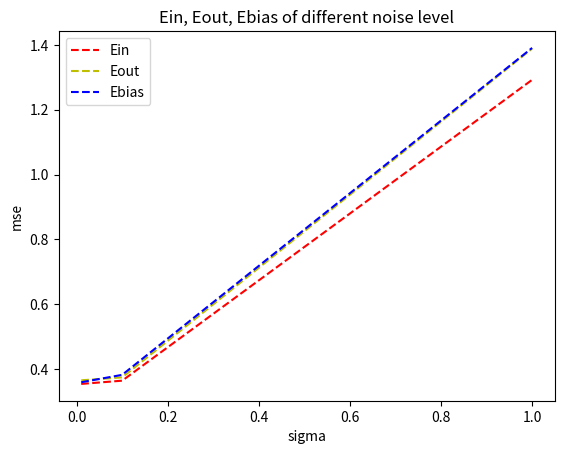

Generate this figure with matplotlib:
import numpy as np
import matplotlib.pyplot as plt
import random
import sympy as sym
import pandas as pd
import math

def getData(N, sigma):
    x = np.random.uniform(0, 1, N)
    #Y = cos(2πX) + Z
    z = np.random.normal(0, sigma, N)
    y = np.cos(2*math.pi*x)+z
    return np.vstack((x, y)).T


def getMSE(y, y_pred):
    mse = np.mean((y - y_pred)**2)
    return round(mse, 4)


def getX(x, N, d):
    res = np.ones((1,N))
    for i in range(d):
        temp = x**(i+1)
        res = np.vstack((res, temp))
    return res.T


def fitData(data, d, iterations=2000, lr=0.1, batch_size=50, lamda=0.1):
    N = len(data)
    y = data[:, 1].reshape((N, 1))
    X = getX(data[:, 0], N, d)
    theta = np.random.random([d+1, 1])
    print(getMSE(X.dot(theta), y))
    # GD(X, theta, y, N, iterations, lr)
    # SGD(X, theta, y, N, iterations, lr)
    return MiniBatch(X, theta, y, N, N, iterations, lr, lamda)


# def GD(X, theta, y, N, iterations, lr):
#     J = np.zeros(iterations)
#     for iter in range(iterations):
#         theta -= (1/N) * lr * ((X.dot(theta) - y).T.dot(X).T)
#         J[iter] = getMSE(X.dot(theta), y)
#     return theta


# def SGD(X, theta, y, N, iterations, lr):
#     J = np.zeros(iterations)
#     index = random.randint(0, N-1)
#     x = X[index].reshape(-1, 1)
#     y = y[index].reshape(-1, 1)
#     for iter in range(iterations):
#         theta -= lr * (x*theta - y) * x
#         J[iter] = getMSE(X.dot(theta), y)
#     return theta


def MiniBatch(X, theta, y, N, batch_size, iterations, lr, lamda):
    J = np.zeros(iterations)
    index = random.randint(0, N-batch_size)
    X = X[index:index+batch_size]
    y = y[index:index+batch_size]
    for iter in range(iterations):
        theta = theta*(1 - lamda*lr) - (lr * ((1/batch_size) *
                       ((X.dot(theta) - y).T.dot(X).T)))
        J[iter] = getMSE(X.dot(theta), y)
    Ein = J[iterations-1]
    return theta, Ein


def evaluat(data, d, theta):
    N = len(data)
    y = data[:, 1].reshape((N, 1))
    X = getX(data[:, 0], N, d)
    e = getMSE(X.dot(theta), y)
    return e


def experiment(N, d, sigma, M):
    Ein_list = []
    Eout_list = []
    theta_list = []

    for m in range(M):
        data_traning = getData(N, sigma)
        theta, Ein = fitData(data_traning, d)

        data_test = getData(1000, sigma)
        Eout=evaluat(data_test,d,theta)

        theta_list.append(theta)
        Ein_list.append(Ein)
        Eout_list.append(Eout)
    
    Ein_average = np.mean(Ein_list)
    Eout_average = np.mean(Eout_list)
    theta_average=np.mean(theta_list,axis=0)

    data_bias= getData(1000,sigma)
    Ebias = evaluat(data_bias,d,theta_average)
    return Ein_average, Eout_average, Ebias


if __name__ == "__main__":
    # np.random.seed(0)

    N_list = [2,5,10,20,50,100,200]
    d_list = [d for d in range(20)]
    sigma_list = [0.01,0.1,1]

    plot_x=[]
    plot_Ein=[]
    plot_Eout=[]
    plot_Ebias=[]
    # for d in range(len(d_list)):
    #     Ein_average, Eout_average, Ebias = experiment(100,d_list[d],0.1,50)
    #     plot_x.append(d_list[d])
    #     plot_Ein.append(Ein_average)
    #     plot_Eout.append(Eout_average)
    #     plot_Ebias.append(Ebias)

    # plt.plot(plot_x,plot_Ein,'r--',label='Ein')
    # plt.plot(plot_x,plot_Eout,'y--',label='Eout')
    # plt.plot(plot_x,plot_Ebias,'b--',label='Ebias')

    # plt.title('Ein, Eout, Ebias of different model complexity')
    # plt.xlabel('d')
    # plt.ylabel('mse')
    # plt.legend()
    # plt.show()

    # for N in range(len(N_list)):
    #     Ein_average, Eout_average, Ebias = experiment(N_list[N],5,0.1,50)
    #     plot_x.append(N_list[N])
    #     plot_Ein.append(Ein_average)
    #     plot_Eout.append(Eout_average)
    #     plot_Ebias.append(Ebias)

    # plt.plot(plot_x,plot_Ein,'r--',label='Ein')
    # plt.plot(plot_x,plot_Eout,'y--',label='Eout')
    # plt.plot(plot_x,plot_Ebias,'b--',label='Ebias')

    # plt.title('Ein, Eout, Ebias of different sample size(d=5)')
    # plt.xlabel('N')
    # plt.ylabel('mse')
    # plt.legend()
    # plt.show()

    for sigma in range(len(sigma_list)):
        Ein_average, Eout_average, Ebias = experiment(100,5,sigma_list[sigma],50)
        plot_x.append(sigma_list[sigma])
        plot_Ein.append(Ein_average)
        plot_Eout.append(Eout_average)
        plot_Ebias.append(Ebias)

    plt.plot(plot_x,plot_Ein,'r--',label='Ein')
    plt.plot(plot_x,plot_Eout,'y--',label='Eout')
    plt.plot(plot_x,plot_Ebias,'b--',label='Ebias')

    plt.title('Ein, Eout, Ebias of different noise level')
    plt.xlabel('sigma')
    plt.ylabel('mse')
    plt.legend()
    plt.show()
